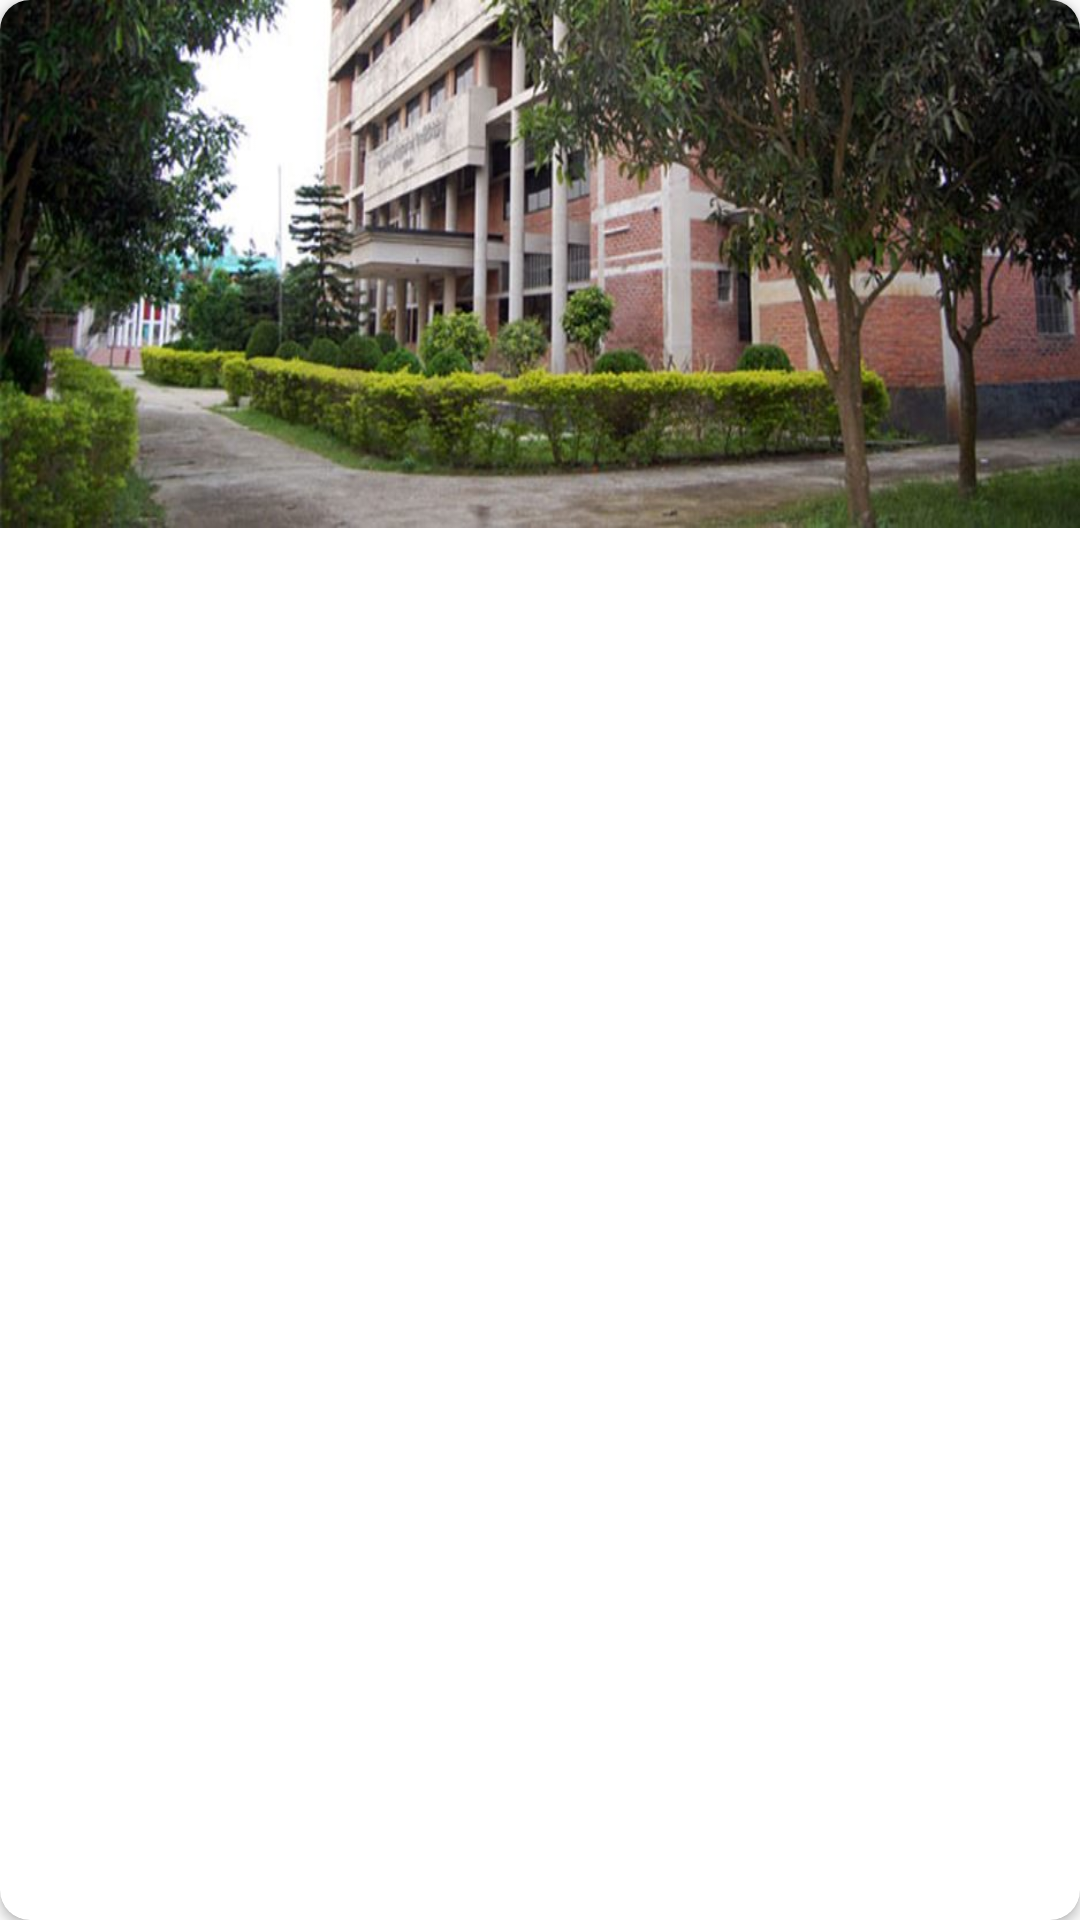

Write the Android layout XML for this screen, with the resource values it uses.
<!-- AndroidManifest.xml: application theme Theme.KPIK -->
<!-- res/layout/drawer_header.xml -->
<?xml version="1.0" encoding="utf-8"?>
<com.google.android.material.card.MaterialCardView xmlns:android="http://schemas.android.com/apk/res/android"
    xmlns:app="http://schemas.android.com/apk/res-auto"
    android:layout_width="match_parent"
    android:layout_height="match_parent"
    android:layout_margin="05dp"
    app:cardCornerRadius="10dp">


    <ImageView
        android:layout_width="match_parent"
        android:layout_height="176dp"
        android:fitsSystemWindows="true"
        android:scaleType="fitXY"
        android:src="@drawable/kpik" />


</com.google.android.material.card.MaterialCardView>
<!-- resources referenced by this layout -->
<resources>
  <!-- drawable kpik: jpg bitmap (drawable, 78012 bytes) -->
  <style name="Theme.KPIK" parent="Theme.MaterialComponents.DayNight.DarkActionBar.Bridge">
          
          <item name="colorPrimary">@color/purple_500</item>
          <item name="colorPrimaryVariant">@color/purple_700</item>
          <item name="colorOnPrimary">@color/white</item>
          
          <item name="colorSecondary">@color/teal_200</item>
          <item name="colorSecondaryVariant">@color/teal_700</item>
          <item name="colorOnSecondary">@color/black</item>
          
          <item name="android:statusBarColor">@color/black</item>
          
  
          <item name="titleTextStyle">@color/black</item>
  
      </style>
  <color name="purple_500">#FF6200EE</color>
  <color name="purple_700">#FF3700B3</color>
  <color name="white">#FFFFFFFF</color>
  <color name="teal_200">#FF03DAC5</color>
  <color name="teal_700">#FF018786</color>
  <color name="black">#FF000000</color>
</resources>
